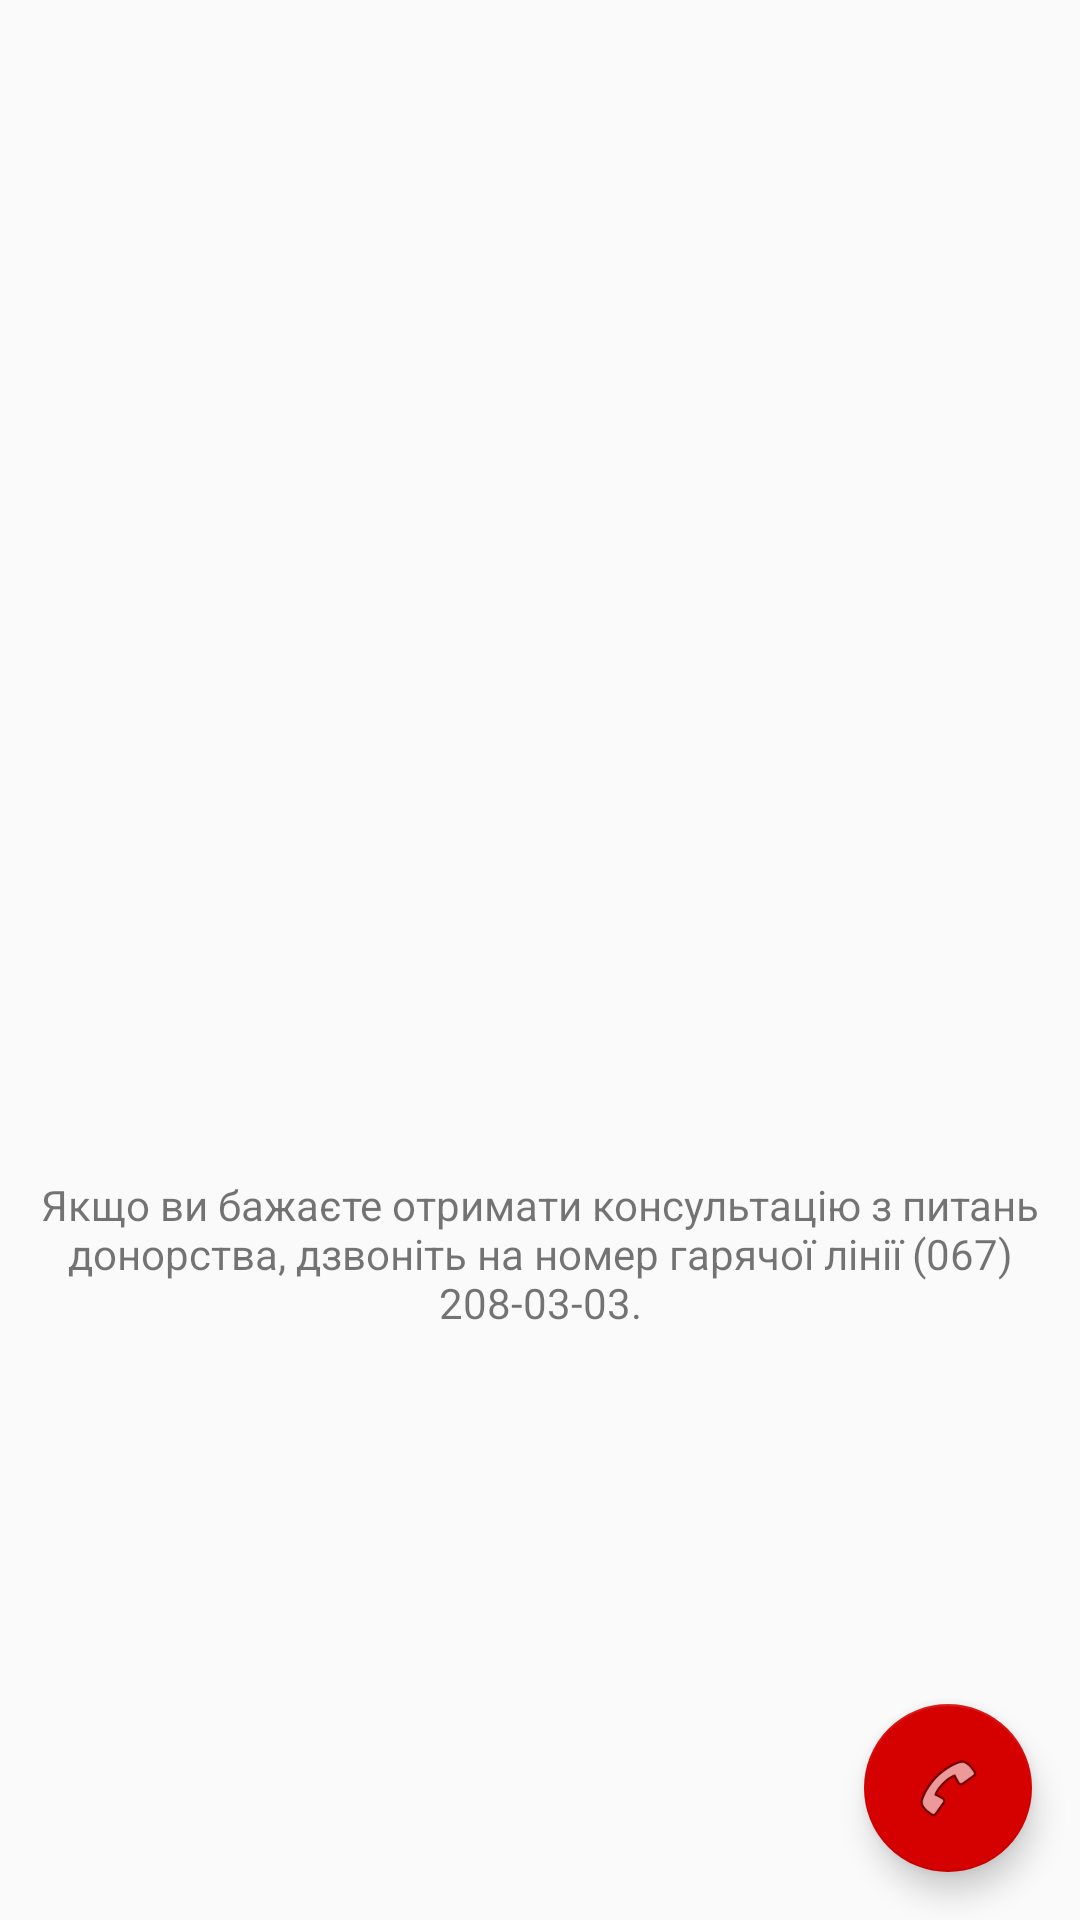

Android layout source for this screen:
<!-- AndroidManifest.xml: application theme MyMaterialTheme -->
<!-- res/layout/activity_hotline.xml -->
<android.support.design.widget.CoordinatorLayout xmlns:android="http://schemas.android.com/apk/res/android"
    xmlns:app="http://schemas.android.com/apk/res-auto"
    xmlns:tools="http://schemas.android.com/tools"
    android:id="@+id/coordinator_hotline_activity"
    android:layout_width="match_parent"
    android:layout_height="match_parent">

    <include layout="@layout/content_activity_hotline" />

    <android.support.design.widget.FloatingActionButton
        android:id="@+id/fab_call_hotline"
        android:layout_width="wrap_content"
        android:layout_height="wrap_content"
        android:layout_gravity="bottom|end"
        android:layout_margin="@dimen/fab_margin"
        android:src="@android:drawable/ic_menu_call" />

</android.support.design.widget.CoordinatorLayout>
<!-- res/layout/content_activity_hotline.xml (included above) -->
<?xml version="1.0" encoding="utf-8"?>
<LinearLayout xmlns:android="http://schemas.android.com/apk/res/android"
    android:layout_height="match_parent"
    android:layout_width="match_parent"
    android:orientation="vertical">

    <ImageView

        android:layout_width="wrap_content"
        android:layout_height="0dp"
        android:layout_weight="2"
        android:layout_marginTop="48dp"
        android:padding="8dp"
        android:id="@+id/imageView"
        android:src="@drawable/logo_colored"
        android:layout_gravity="center_horizontal" />

    <TextView
        android:layout_width="match_parent"
        android:layout_height="0dp"
        android:text="@string/info_about_hotline"
        android:id="@+id/textView3"
        android:layout_gravity="center_horizontal"
        android:layout_weight="6"
        android:gravity="center"
        android:padding="8dp"
        />

</LinearLayout>
<!-- resources referenced by this layout -->
<resources>
  <dimen name="fab_margin">16dp</dimen>
  <string name="info_about_hotline">Якщо ви бажаєте отримати консультацію з питань донорства, дзвоніть на номер гарячої лінії (067) 208-03-03.</string>
  <style name="MyMaterialTheme" parent="MyMaterialTheme.Base">
  
      </style>
  <style name="MyMaterialTheme.Base" parent="Theme.AppCompat.Light.DarkActionBar">
          <item name="windowNoTitle">true</item>
          <item name="windowActionBar">false</item>
          <item name="colorPrimary">@color/colorPrimary</item>
          <item name="colorPrimaryDark">@color/colorPrimaryDark</item>
          <item name="colorAccent">@color/colorAccent</item>
      </style>
  <color name="colorPrimary">#90A4AE</color>
  <color name="colorPrimaryDark">#455A64</color>
  <color name="colorAccent">#D50000</color>
</resources>
